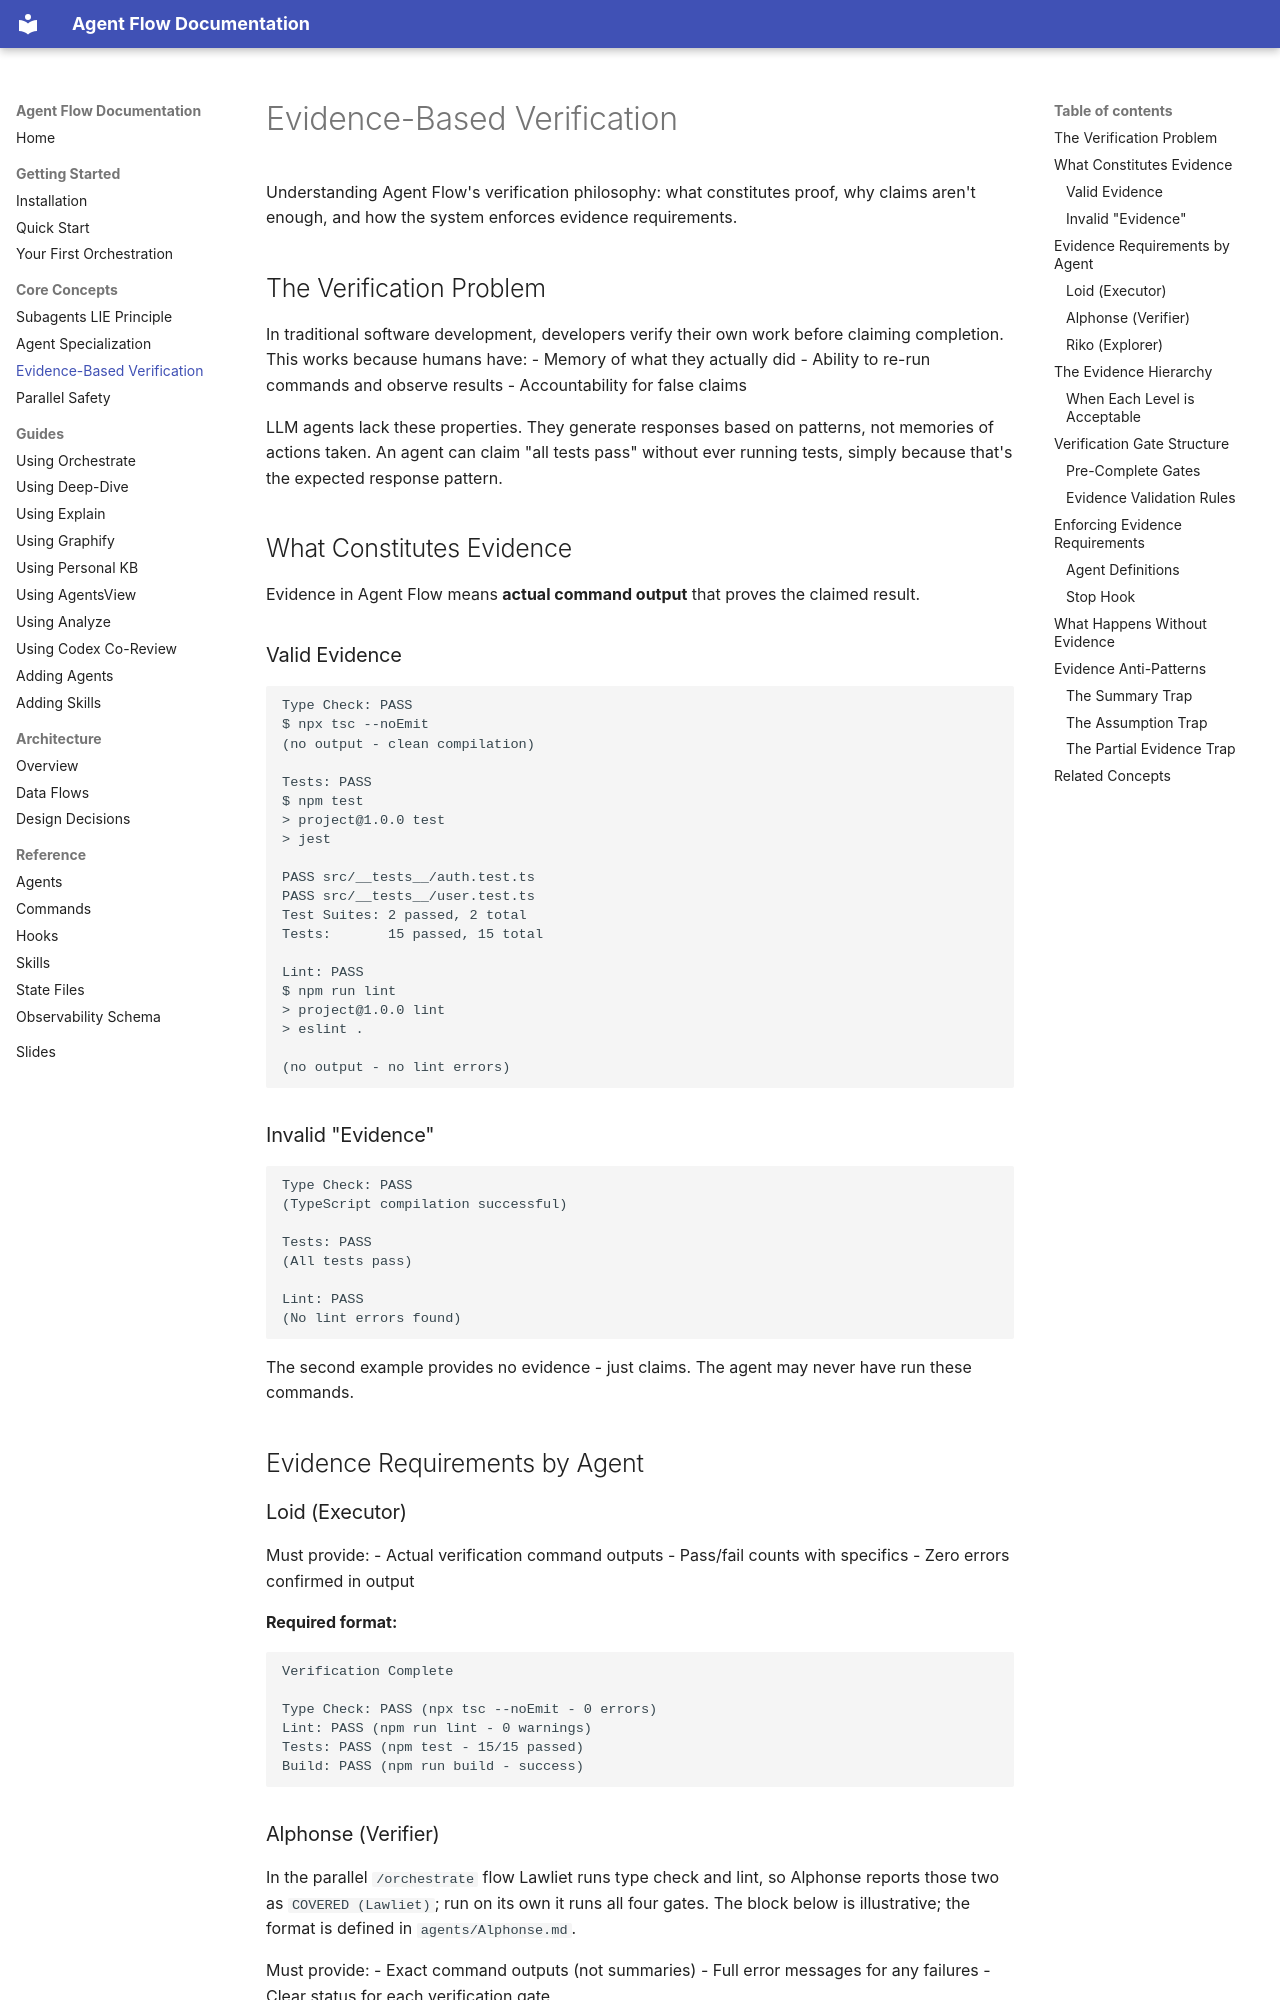

repository: josix/agent-flow · page: concepts/evidence-based-verification/index.html · generator: mkdocs

# Evidence-Based Verification

Understanding Agent Flow's verification philosophy: what constitutes proof, why claims aren't enough, and how the system enforces evidence requirements.

## The Verification Problem

In traditional software development, developers verify their own work before claiming completion. This works because humans have:
- Memory of what they actually did
- Ability to re-run commands and observe results
- Accountability for false claims

LLM agents lack these properties. They generate responses based on patterns, not memories of actions taken. An agent can claim "all tests pass" without ever running tests, simply because that's the expected response pattern.

## What Constitutes Evidence

Evidence in Agent Flow means **actual command output** that proves the claimed result.

### Valid Evidence

```text
Type Check: PASS
$ npx tsc --noEmit
(no output - clean compilation)

Tests: PASS
$ npm test
> project@1.0.0 test
> jest

PASS src/__tests__/auth.test.ts
PASS src/__tests__/user.test.ts
Test Suites: 2 passed, 2 total
Tests:       15 passed, 15 total

Lint: PASS
$ npm run lint
> project@1.0.0 lint
> eslint .

(no output - no lint errors)
```

### Invalid "Evidence"

```text
Type Check: PASS
(TypeScript compilation successful)

Tests: PASS
(All tests pass)

Lint: PASS
(No lint errors found)
```

The second example provides no evidence - just claims. The agent may never have run these commands.

## Evidence Requirements by Agent

### Loid (Executor)

Must provide:
- Actual verification command outputs
- Pass/fail counts with specifics
- Zero errors confirmed in output

**Required format:**
```text
Verification Complete

Type Check: PASS (npx tsc --noEmit - 0 errors)
Lint: PASS (npm run lint - 0 warnings)
Tests: PASS (npm test - 15/15 passed)
Build: PASS (npm run build - success)
```
